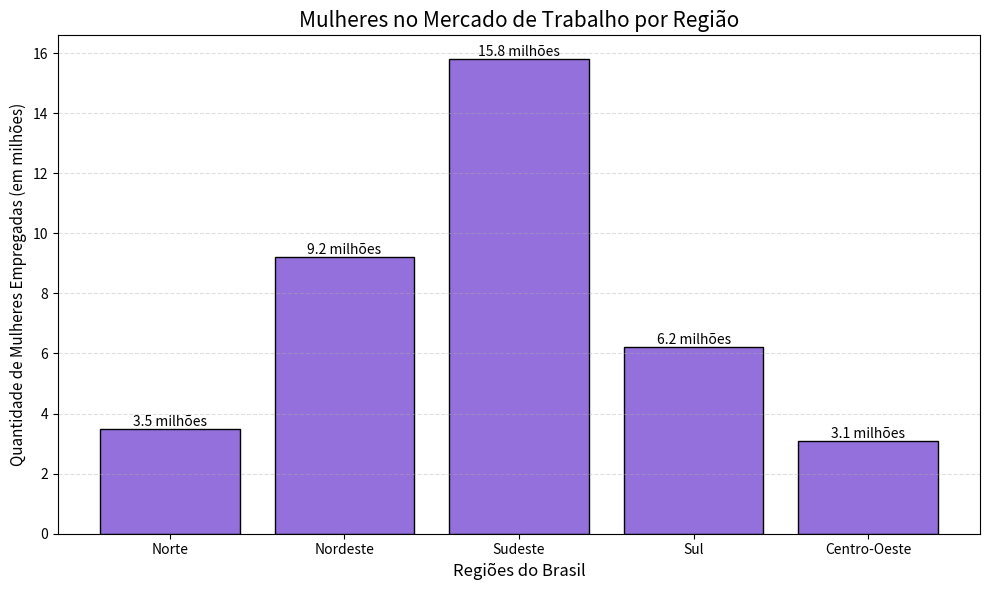

Recreate this plot in Python.
import matplotlib.pyplot as plt
import pandas as pd

# Dados ilustrativos (em milhões de mulheres)
dados = {
    "Região": [
        "Norte",
        "Nordeste",
        "Sudeste",
        'Sul',
        "Centro-Oeste"
    ],
    "Mulheres empregadas": [
        3.5,
        9.2,
        15.8,
        6.2,
        3.1
    ]
}

df = pd.DataFrame(dados)

# Criando o gráfico
plt.figure(figsize=(10, 6))

barras = plt.bar(
df["Região"],
df["Mulheres empregadas"],
color="mediumpurple",
edgecolor="black",
)

# Valores acima das barras
for barra in barras:
    altura = barra.get_height()
    plt.text(
        barra.get_x() +
     barra.get_width() / 2,
        altura,
        f"{altura:.1f} milhões",
        ha="center",
        va="bottom",
        fontsize=10,
    )

# Personalização

plt.title(
    "Mulheres no Mercado de Trabalho por Região",
    fontsize=15,
)

plt.xlabel("Regiões do Brasil", fontsize=12)
plt.ylabel("Quantidade de Mulheres Empregadas (em milhões)", fontsize=11)

plt.grid(axis="y", linestyle="--", alpha=0.4)

plt.tight_layout()
plt.show()
